Image classification data set "dataset_cls_clean" (EruzaDev/Kenny-YOLOv8-Hand-Gesture on GitHub). Class labels (2): other gesture, thumbs up.

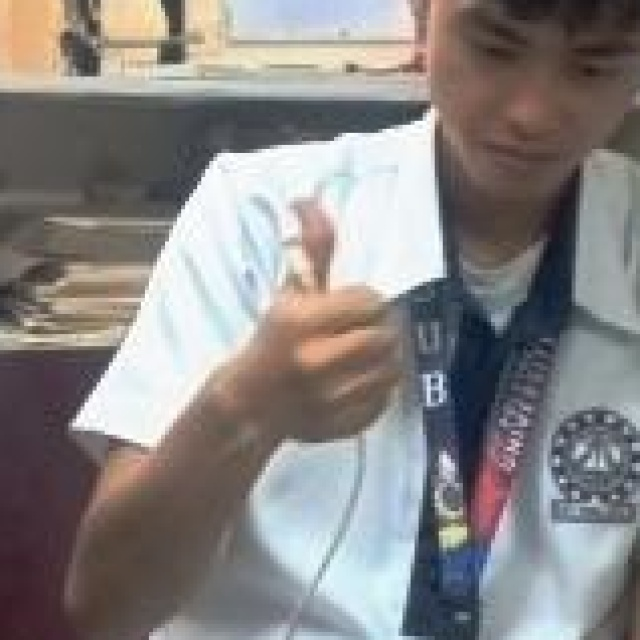
Label: thumbs up

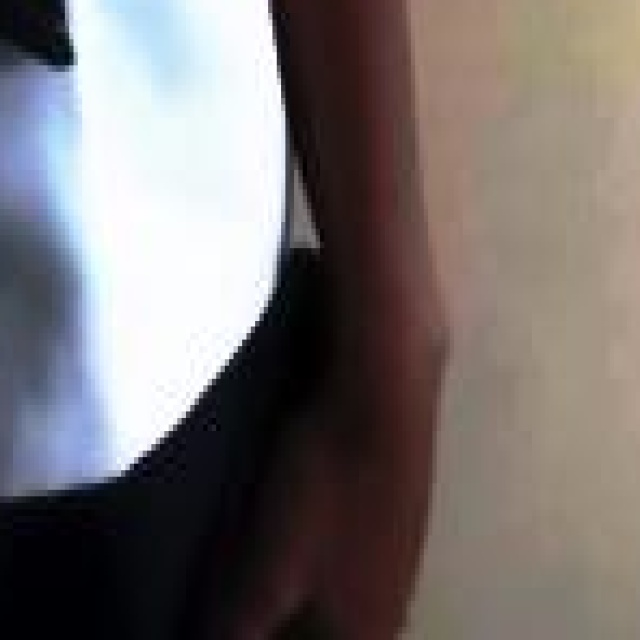
Label: thumbs up

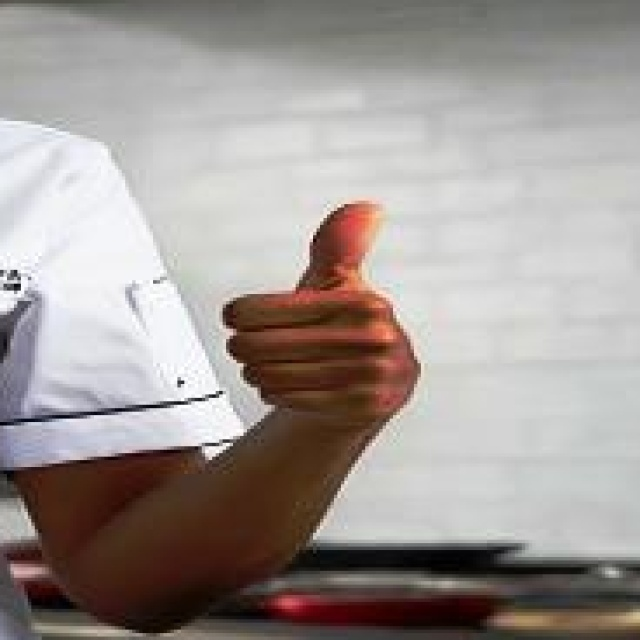
Label: thumbs up

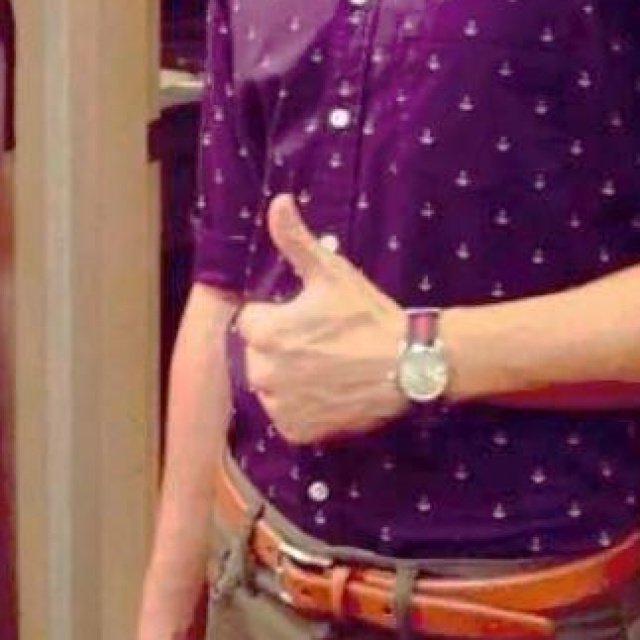
Label: thumbs up

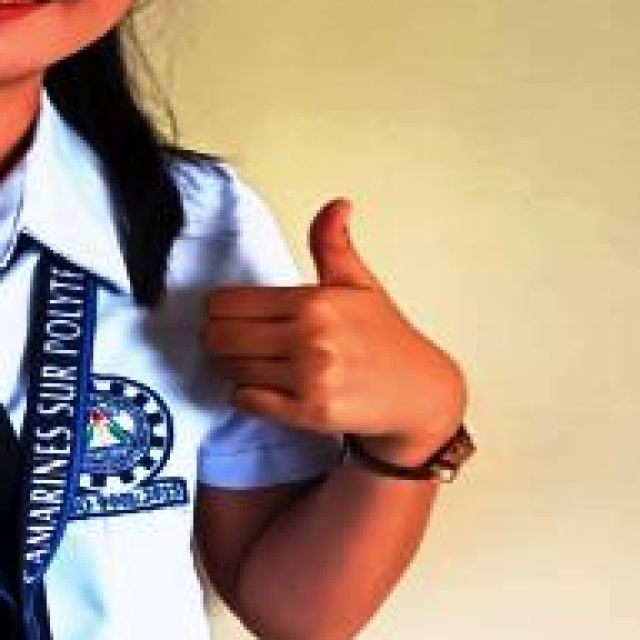
Label: thumbs up

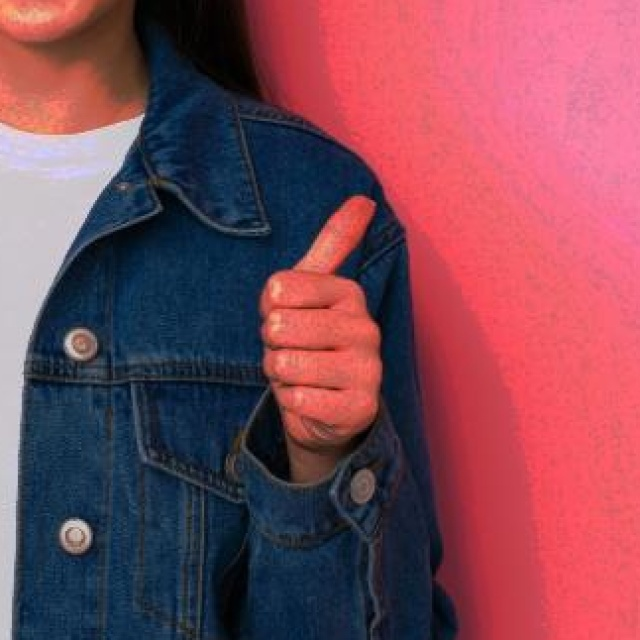
Label: other gesture
